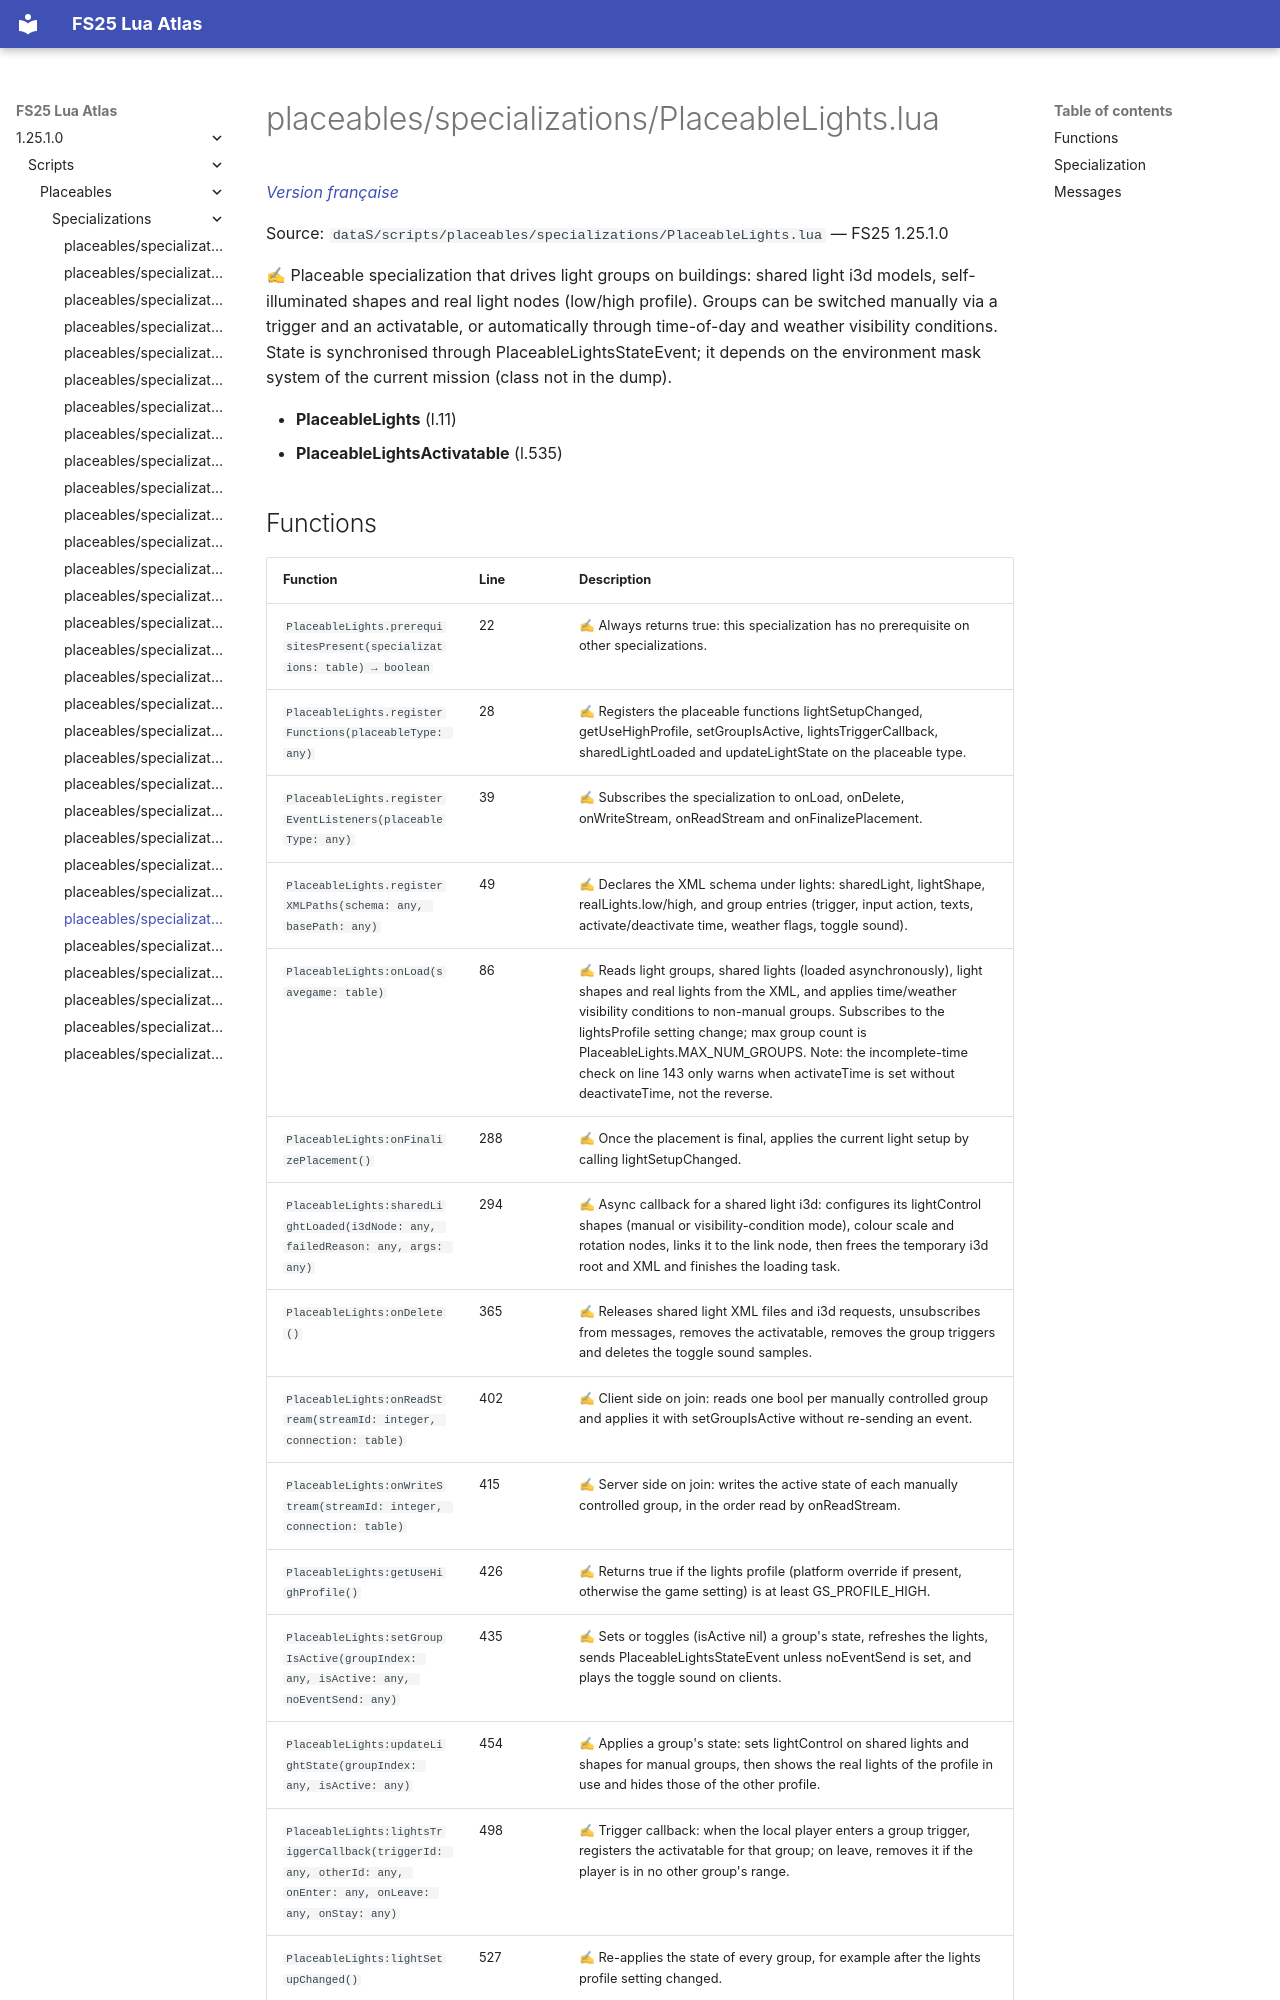

repository: Tim0219800/fs25-lua-atlas · page: 1.25.1.0/scripts/placeables/specializations/PlaceableLights.html · generator: mkdocs

# placeables/specializations/PlaceableLights.lua

*[Version française](../../../fr/scripts/placeables/specializations/PlaceableLights.md)*

Source: `dataS/scripts/placeables/specializations/PlaceableLights.lua` — FS25 1.25.1.0

✍ Placeable specialization that drives light groups on buildings: shared light i3d models, self-illuminated shapes and real light nodes (low/high profile). Groups can be switched manually via a trigger and an activatable, or automatically through time-of-day and weather visibility conditions. State is synchronised through PlaceableLightsStateEvent; it depends on the environment mask system of the current mission (class not in the dump).

- **PlaceableLights** (l.11)
- **PlaceableLightsActivatable** (l.535)
